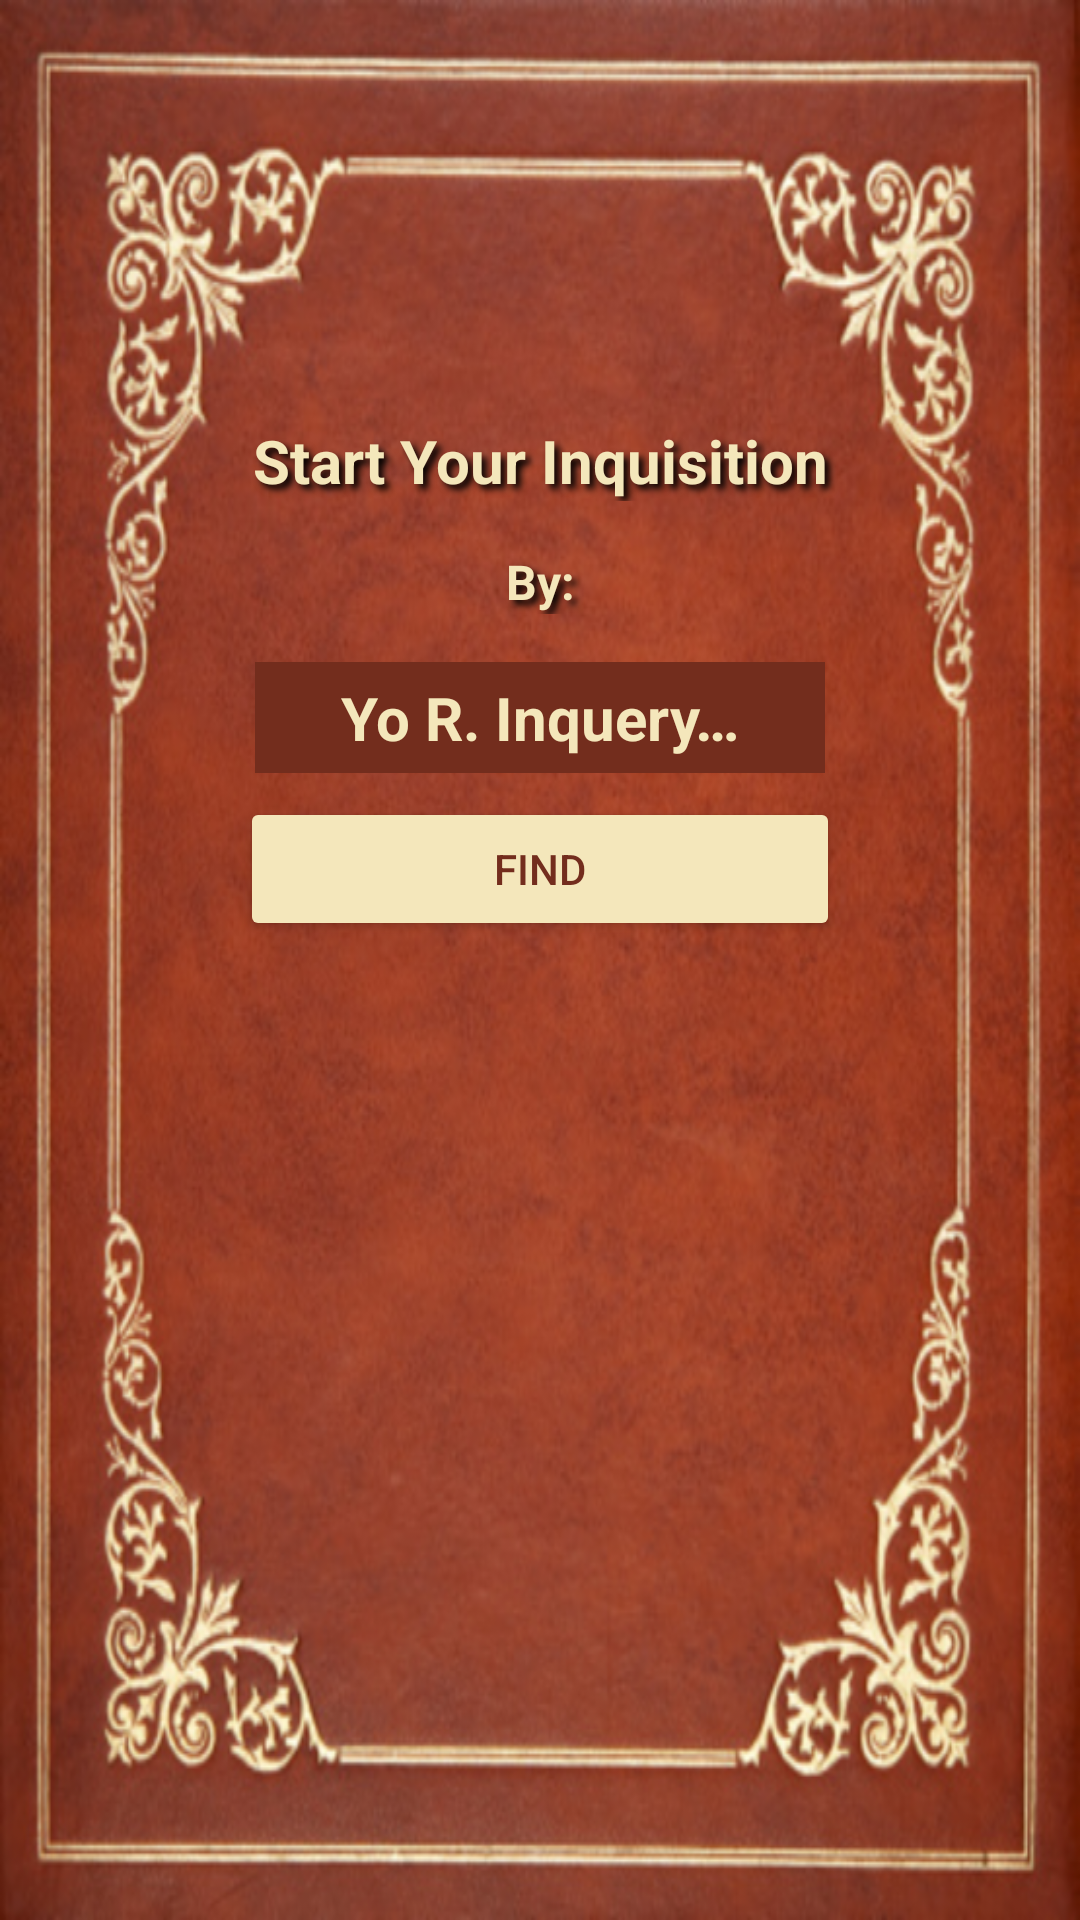

Layout XML and referenced resources for this Android screen:
<!-- AndroidManifest.xml: application theme AppTheme -->
<!-- res/layout/activity_main_search.xml -->
<?xml version="1.0" encoding="utf-8"?>
<LinearLayout xmlns:android="http://schemas.android.com/apk/res/android"
    xmlns:tools="http://schemas.android.com/tools"
    android:id="@+id/activity_main_search"
    android:layout_width="match_parent"
    android:layout_height="match_parent"
    android:orientation="vertical"
    tools:context="com.thewickerbreaker.thetomeinquisitor.MainSearchActivity">

    <ImageView
        android:id="@+id/mainLogo"
        style="@style/mainHeaderLogo"
        android:contentDescription="@string/main_logo_description"/>

    <LinearLayout style="@style/mainSearchBG">

        <TextView
            android:id="@+id/searchTitle"
            style="@style/mainSearchTitle"
            android:text="@string/main_search_title" />

        <TextView
            android:id="@+id/byTextView"
            style="@style/mainSearchByText"
            android:layout_marginTop="16dp"
            android:text="@string/by" />

        <EditText
            android:id="@+id/searchField"
            style="@style/mainSearchField"
            android:hint="@string/yo_r_inquery" />

        <TextView
            android:id="@+id/searchText"
            style="@style/mainSearchText"
            android:layout_marginTop="20dp"
            android:visibility="gone" />

        <Button
            android:id="@+id/find"
            style="@style/mainSearchFindButton"
            android:layout_marginTop="8dp"
            android:text="@string/find_button" />

        
        <ProgressBar
            android:id="@+id/progress"
            style="@style/Widget.AppCompat.ProgressBar"
            android:layout_width="wrap_content"
            android:layout_height="wrap_content"
            android:layout_gravity="center"
            android:layout_marginTop="72dp"
            android:indeterminateTint="@color/redLeather"
            android:visibility="gone"
            tools:targetApi="lollipop" />
    </LinearLayout>
</LinearLayout>
<!-- resources referenced by this layout -->
<resources>
  <color name="redLeather">#732d1d</color>
  <string name="by">By:</string>
  <string name="find_button">Find</string>
  <string name="main_logo_description">Main Logo</string>
  <string name="main_search_title">Start Your Inquisition</string>
  <string name="yo_r_inquery">Yo R. Inquery…</string>
  <style name="mainHeaderLogo">
          <item name="android:layout_width">match_parent</item>
          <item name="android:layout_height">0dp</item>
          <item name="android:layout_weight">.2</item>
          <item name="android:scaleType">fitXY</item>
          <item name="android:src">@drawable/freetomelogo</item>
      </style>
  <style name="mainSearchBG">
          <item name="android:layout_width">match_parent</item>
          <item name="android:layout_height">match_parent</item>
          <item name="android:background">@drawable/book</item>
          <item name="android:orientation">vertical</item>
          <item name="android:paddingTop">140dp</item>
      </style>
  <style name="mainSearchByText">
          <item name="android:layout_width">match_parent</item>
          <item name="android:layout_height">wrap_content</item>
          <item name="android:gravity">center</item>
          <item name="android:textStyle">bold</item>
          <item name="android:textColor">@color/mainTextGold</item>
          <item name="android:textSize">16sp</item>
          <item name="android:layout_marginTop">16dp</item>
          <item name="android:shadowColor">@color/black</item>
          <item name="android:shadowDx">5</item>
          <item name="android:shadowDy">5</item>
          <item name="android:shadowRadius">6</item>
      </style>
  <style name="mainSearchFindButton">
          <item name="android:layout_width">200dp</item>
          <item name="android:layout_height">wrap_content</item>
          <item name="android:layout_gravity">center</item>
          <item name="android:layout_marginTop">8dp</item>
          <item name="android:backgroundTint" tools:targetApi="lollipop">@color/mainTextGold</item>
          <item name="android:textColor">@color/redLeather</item>
      </style>
  <style name="mainSearchText">
          <item name="android:layout_width">match_parent</item>
          <item name="android:layout_height">wrap_content</item>
          <item name="android:gravity">center</item>
          <item name="android:textStyle">bold</item>
          <item name="android:textColor">@color/mainTextGold</item>
          <item name="android:textSize">20sp</item>
          <item name="android:layout_marginTop">20dp</item>
          <item name="android:shadowColor">@color/black</item>
          <item name="android:shadowDx">5</item>
          <item name="android:shadowDy">5</item>
          <item name="android:shadowRadius">6</item>
      </style>
  <style name="mainSearchTitle">
          <item name="android:layout_width">match_parent</item>
          <item name="android:layout_height">wrap_content</item>
          <item name="android:gravity">center</item>
          <item name="android:textColor">@color/mainTextGold</item>
          <item name="android:textSize">20sp</item>
          <item name="android:textStyle">bold</item>
          <item name="android:shadowColor">@color/black</item>
          <item name="android:shadowDx">5</item>
          <item name="android:shadowDy">5</item>
          <item name="android:shadowRadius">6</item>
      </style>
  <style name="AppTheme" parent="Theme.AppCompat.Light.NoActionBar">
          
          <item name="colorPrimary">@color/colorPrimary</item>
          <item name="colorPrimaryDark">@color/colorPrimaryDark</item>
          <item name="colorAccent">@color/colorAccent</item>
      </style>
  <color name="mainTextGold">#f4e7bb</color>
  <color name="black">#000000</color>
  <color name="colorPrimary">#2B3D4D</color>
  <color name="colorPrimaryDark">#693319</color>
  <color name="colorAccent">#f4e7bb</color>
</resources>
